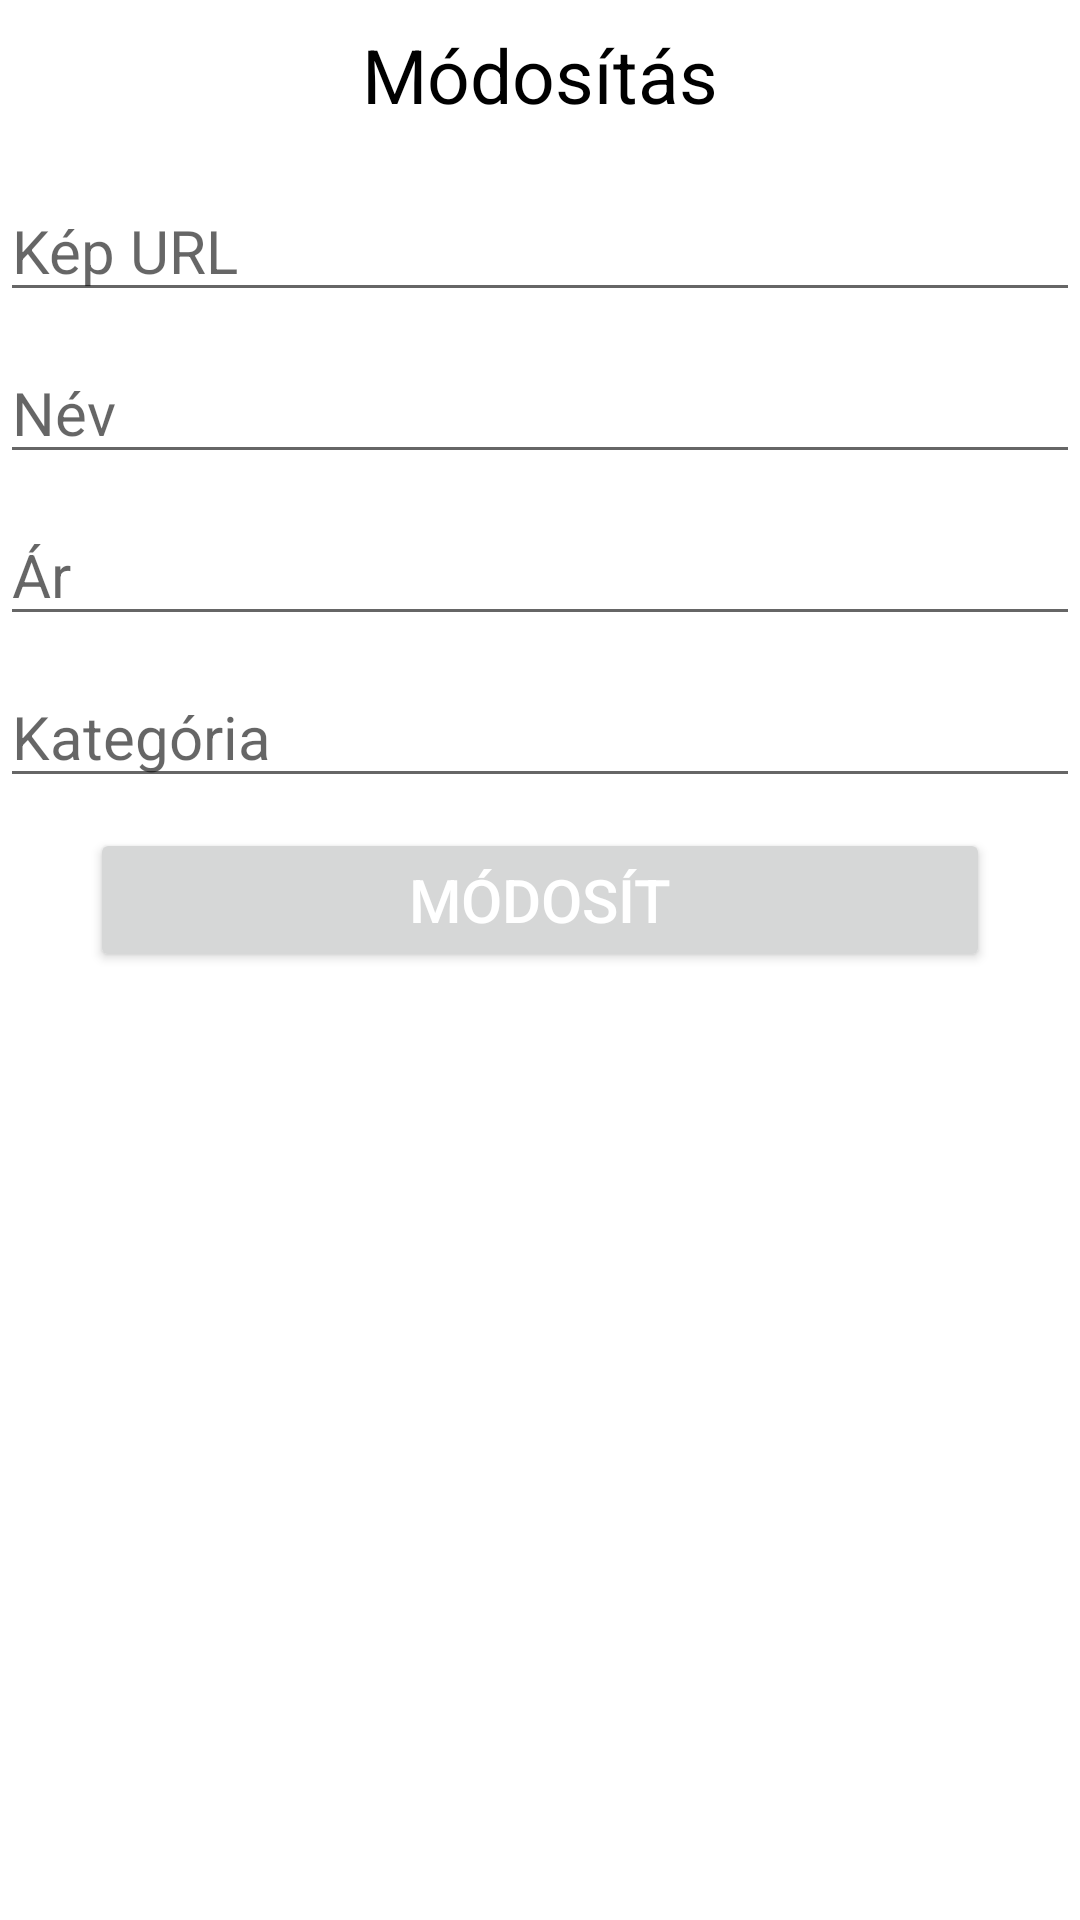

Reconstruct the res/layout file that produces this screen, plus the resources it refers to.
<!-- AndroidManifest.xml: application theme Theme.WeddingShop -->
<!-- res/layout/activity_update_shop.xml -->
<?xml version="1.0" encoding="utf-8"?>
<LinearLayout
    xmlns:android="http://schemas.android.com/apk/res/android"
    android:layout_width="match_parent"
    android:layout_height="match_parent"
    android:orientation="vertical"
    >

    <TextView
        android:layout_width="match_parent"
        android:layout_height="50dp"
        android:text="Módosítás"
        android:textSize="25sp"
        android:gravity="center"
        android:textColor="#000"/>

    <EditText
        android:layout_width="match_parent"
        android:layout_height="wrap_content"
        android:hint="Kép URL"
        android:id="@+id/ukepurl"
        android:layout_marginTop="10dp"
        android:textSize="20sp"/>

    <EditText
        android:layout_width="match_parent"
        android:layout_height="wrap_content"
        android:hint="Név"
        android:id="@+id/unev"
        android:layout_marginTop="10dp"
        android:textSize="20sp"/>

    <EditText
        android:layout_width="match_parent"
        android:layout_height="wrap_content"
        android:hint="Ár"
        android:id="@+id/uar"
        android:layout_marginTop="10dp"
        android:textSize="20sp"/>

    <EditText
        android:layout_width="match_parent"
        android:layout_height="wrap_content"
        android:hint="Kategória"
        android:id="@+id/ukategoria"
        android:layout_marginTop="10dp"
        android:textSize="20sp"/>

    <Button
        android:layout_width="300dp"
        android:layout_height="wrap_content"
        android:text="Módosít"
        android:id="@+id/modosit"
        android:textColor="#fff"
        android:layout_gravity="center"
        android:textSize="20sp"
        android:layout_marginTop="10dp"
        android:layout_marginBottom="10dp"
        />

</LinearLayout>
<!-- resources referenced by this layout -->
<resources>
  <style name="Theme.WeddingShop" parent="Theme.MaterialComponents.DayNight.NoActionBar">
          
          <item name="colorPrimary">#D0B6A8</item>
          <item name="colorPrimaryVariant">#D0B6A8</item>
          <item name="colorOnPrimary">#FFF7F0</item>
          
          <item name="colorSecondary">#BE7F7F</item>
          <item name="colorSecondaryVariant">#BE7F7F</item>
          <item name="colorOnSecondary">#FFF7F0</item>
          
          <item name="android:statusBarColor" tools:targetApi="l">?attr/colorPrimaryVariant</item>
          
      </style>
</resources>
